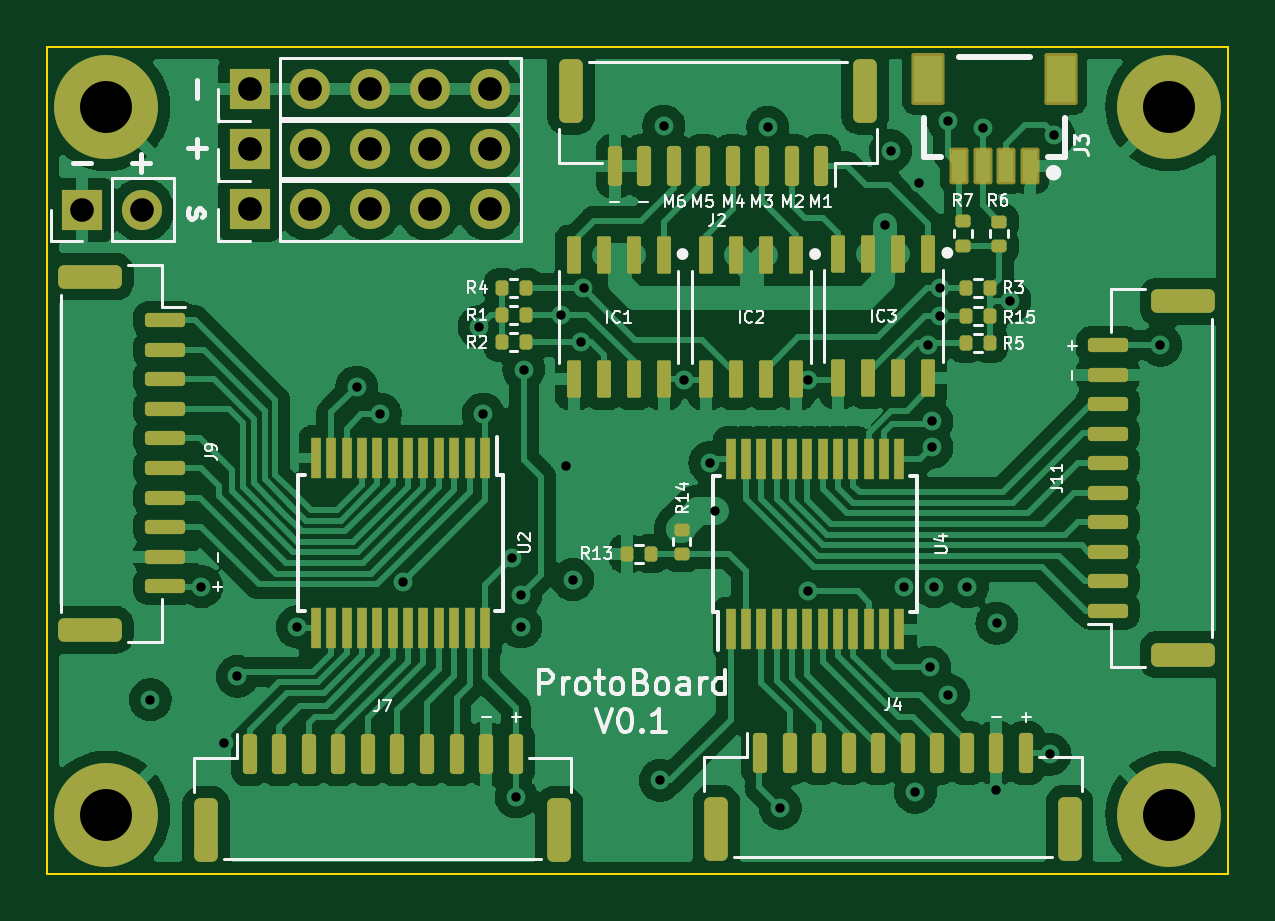
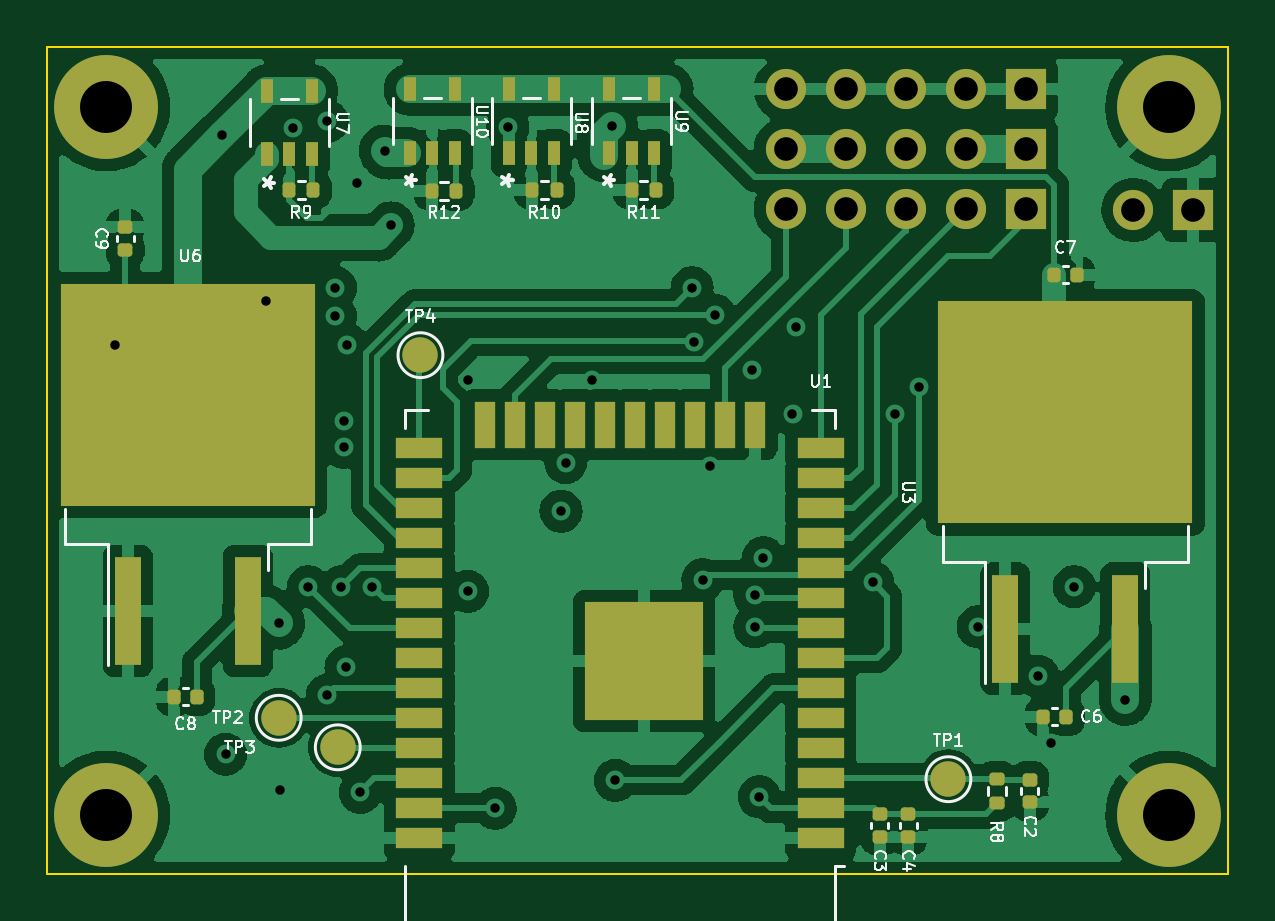
Circuit board: 12 layer files. Board 50.0 x 35.0 mm.
- bottom_copper: ProtoBoard-B_Cu.gbr (146755 bytes)
- bottom_mask: ProtoBoard-B_Mask.gbr (5378 bytes)
- paste: ProtoBoard-B_Paste.gbr (4533 bytes)
- bottom_silk: ProtoBoard-B_Silkscreen.gbr (21663 bytes)
- outline: ProtoBoard-Edge_Cuts.gbr (687 bytes)
- top_copper: ProtoBoard-F_Cu.gbr (173263 bytes)
- top_mask: ProtoBoard-F_Mask.gbr (7648 bytes)
- paste: ProtoBoard-F_Paste.gbr (6712 bytes)
- top_silk: ProtoBoard-F_Silkscreen.gbr (26067 bytes)
- inner_copper: ProtoBoard-In1_Cu.gbr (95508 bytes)
- inner_copper: ProtoBoard-In2_Cu.gbr (101380 bytes)
- drill: ProtoBoard-PTH.drl (1201 bytes)

=== bottom_copper: ProtoBoard-B_Cu.gbr (146755 bytes, source omitted) ===
=== bottom_mask: ProtoBoard-B_Mask.gbr ===
%TF.GenerationSoftware,KiCad,Pcbnew,(6.0.0-0)*%
%TF.CreationDate,2022-04-22T00:51:05+02:00*%
%TF.ProjectId,ProtoBoard,50726f74-6f42-46f6-9172-642e6b696361,rev?*%
%TF.SameCoordinates,Original*%
%TF.FileFunction,Soldermask,Bot*%
%TF.FilePolarity,Negative*%
%FSLAX46Y46*%
G04 Gerber Fmt 4.6, Leading zero omitted, Abs format (unit mm)*
G04 Created by KiCad (PCBNEW (6.0.0-0)) date 2022-04-22 00:51:05*
%MOMM*%
%LPD*%
G01*
G04 APERTURE LIST*
G04 Aperture macros list*
%AMRoundRect*
0 Rectangle with rounded corners*
0 $1 Rounding radius*
0 $2 $3 $4 $5 $6 $7 $8 $9 X,Y pos of 4 corners*
0 Add a 4 corners polygon primitive as box body*
4,1,4,$2,$3,$4,$5,$6,$7,$8,$9,$2,$3,0*
0 Add four circle primitives for the rounded corners*
1,1,$1+$1,$2,$3*
1,1,$1+$1,$4,$5*
1,1,$1+$1,$6,$7*
1,1,$1+$1,$8,$9*
0 Add four rect primitives between the rounded corners*
20,1,$1+$1,$2,$3,$4,$5,0*
20,1,$1+$1,$4,$5,$6,$7,0*
20,1,$1+$1,$6,$7,$8,$9,0*
20,1,$1+$1,$8,$9,$2,$3,0*%
G04 Aperture macros list end*
%ADD10R,1.700000X1.700000*%
%ADD11O,1.700000X1.700000*%
%ADD12C,4.400000*%
%ADD13RoundRect,0.140000X-0.140000X-0.170000X0.140000X-0.170000X0.140000X0.170000X-0.140000X0.170000X0*%
%ADD14R,2.000000X0.900000*%
%ADD15R,0.900000X2.000000*%
%ADD16R,5.000000X5.000000*%
%ADD17C,1.500000*%
%ADD18RoundRect,0.140000X-0.170000X0.140000X-0.170000X-0.140000X0.170000X-0.140000X0.170000X0.140000X0*%
%ADD19RoundRect,0.135000X0.135000X0.185000X-0.135000X0.185000X-0.135000X-0.185000X0.135000X-0.185000X0*%
%ADD20R,0.508000X1.003300*%
%ADD21RoundRect,0.140000X0.170000X-0.140000X0.170000X0.140000X-0.170000X0.140000X-0.170000X-0.140000X0*%
%ADD22RoundRect,0.135000X0.185000X-0.135000X0.185000X0.135000X-0.185000X0.135000X-0.185000X-0.135000X0*%
%ADD23R,1.100000X4.600000*%
%ADD24R,10.800000X9.400000*%
%ADD25RoundRect,0.140000X0.140000X0.170000X-0.140000X0.170000X-0.140000X-0.170000X0.140000X-0.170000X0*%
G04 APERTURE END LIST*
D10*
%TO.C,J8*%
X66075000Y-66880000D03*
D11*
X68615000Y-66880000D03*
X71155000Y-66880000D03*
X73695000Y-66880000D03*
X76235000Y-66880000D03*
%TD*%
D10*
%TO.C,J1*%
X58975000Y-66900000D03*
D11*
X61515000Y-66900000D03*
%TD*%
D12*
%TO.C,H1*%
X60000000Y-62550000D03*
%TD*%
D10*
%TO.C,J6*%
X66075000Y-64340000D03*
D11*
X68615000Y-64340000D03*
X71155000Y-64340000D03*
X73695000Y-64340000D03*
X76235000Y-64340000D03*
%TD*%
D10*
%TO.C,J5*%
X66075000Y-61800000D03*
D11*
X68615000Y-61800000D03*
X71155000Y-61800000D03*
X73695000Y-61800000D03*
X76235000Y-61800000D03*
%TD*%
D12*
%TO.C,H4*%
X60000000Y-92500000D03*
%TD*%
%TO.C,H3*%
X105000000Y-62550000D03*
%TD*%
%TO.C,H2*%
X105000000Y-92500000D03*
%TD*%
D13*
%TO.C,C6*%
X64370000Y-88350000D03*
X65330000Y-88350000D03*
%TD*%
D14*
%TO.C,U1*%
X74750000Y-93505000D03*
X74750000Y-92235000D03*
X74750000Y-90965000D03*
X74750000Y-89695000D03*
X74750000Y-88425000D03*
X74750000Y-87155000D03*
X74750000Y-85885000D03*
X74750000Y-84615000D03*
X74750000Y-83345000D03*
X74750000Y-82075000D03*
X74750000Y-80805000D03*
X74750000Y-79535000D03*
X74750000Y-78265000D03*
X74750000Y-76995000D03*
D15*
X77535000Y-75995000D03*
X78805000Y-75995000D03*
X80075000Y-75995000D03*
X81345000Y-75995000D03*
X82615000Y-75995000D03*
X83885000Y-75995000D03*
X85155000Y-75995000D03*
X86425000Y-75995000D03*
X87695000Y-75995000D03*
X88965000Y-75995000D03*
D14*
X91750000Y-76995000D03*
X91750000Y-78265000D03*
X91750000Y-79535000D03*
X91750000Y-80805000D03*
X91750000Y-82075000D03*
X91750000Y-83345000D03*
X91750000Y-84615000D03*
X91750000Y-85885000D03*
X91750000Y-87155000D03*
X91750000Y-88425000D03*
X91750000Y-89695000D03*
X91750000Y-90965000D03*
X91750000Y-92235000D03*
X91750000Y-93505000D03*
D16*
X82250000Y-86005000D03*
%TD*%
D17*
%TO.C,TP3*%
X95200000Y-89650000D03*
%TD*%
D18*
%TO.C,C4*%
X71050000Y-92470000D03*
X71050000Y-93430000D03*
%TD*%
D13*
%TO.C,C8*%
X101170000Y-87500000D03*
X102130000Y-87500000D03*
%TD*%
D17*
%TO.C,TP2*%
X97700000Y-88400000D03*
%TD*%
D19*
%TO.C,R10*%
X86960000Y-66050000D03*
X85940000Y-66050000D03*
%TD*%
D18*
%TO.C,C3*%
X72250000Y-92470000D03*
X72250000Y-93430000D03*
%TD*%
D20*
%TO.C,U8*%
X87950001Y-64502550D03*
X87000000Y-64502550D03*
X86049999Y-64502550D03*
X86049999Y-61797450D03*
X87950001Y-61797450D03*
%TD*%
D17*
%TO.C,TP4*%
X91700000Y-73050000D03*
%TD*%
D21*
%TO.C,C9*%
X104200000Y-68600000D03*
X104200000Y-67640000D03*
%TD*%
D19*
%TO.C,R12*%
X91210000Y-66100000D03*
X90190000Y-66100000D03*
%TD*%
D20*
%TO.C,U10*%
X92150001Y-64502550D03*
X91200000Y-64502550D03*
X90249999Y-64502550D03*
X90249999Y-61797450D03*
X92150001Y-61797450D03*
%TD*%
%TO.C,U9*%
X83700001Y-64502550D03*
X82750000Y-64502550D03*
X81799999Y-64502550D03*
X81799999Y-61797450D03*
X83700001Y-61797450D03*
%TD*%
D22*
%TO.C,R8*%
X67300000Y-92010000D03*
X67300000Y-90990000D03*
%TD*%
D17*
%TO.C,TP1*%
X69350000Y-91000000D03*
%TD*%
D19*
%TO.C,R11*%
X82760000Y-66050000D03*
X81740000Y-66050000D03*
%TD*%
D23*
%TO.C,U6*%
X104090000Y-83875000D03*
D24*
X101550000Y-74725000D03*
D23*
X99010000Y-83875000D03*
%TD*%
D21*
%TO.C,C2*%
X65900000Y-91980000D03*
X65900000Y-91020000D03*
%TD*%
D23*
%TO.C,U3*%
X66940000Y-84625000D03*
D24*
X64400000Y-75475000D03*
D23*
X61860000Y-84625000D03*
%TD*%
D25*
%TO.C,C7*%
X64880000Y-69650000D03*
X63920000Y-69650000D03*
%TD*%
D19*
%TO.C,R9*%
X97260000Y-66050000D03*
X96240000Y-66050000D03*
%TD*%
D20*
%TO.C,U7*%
X98200001Y-64552550D03*
X97250000Y-64552550D03*
X96299999Y-64552550D03*
X96299999Y-61847450D03*
X98200001Y-61847450D03*
%TD*%
M02*

=== paste: ProtoBoard-B_Paste.gbr ===
%TF.GenerationSoftware,KiCad,Pcbnew,(6.0.0-0)*%
%TF.CreationDate,2022-04-22T00:51:05+02:00*%
%TF.ProjectId,ProtoBoard,50726f74-6f42-46f6-9172-642e6b696361,rev?*%
%TF.SameCoordinates,Original*%
%TF.FileFunction,Paste,Bot*%
%TF.FilePolarity,Positive*%
%FSLAX46Y46*%
G04 Gerber Fmt 4.6, Leading zero omitted, Abs format (unit mm)*
G04 Created by KiCad (PCBNEW (6.0.0-0)) date 2022-04-22 00:51:05*
%MOMM*%
%LPD*%
G01*
G04 APERTURE LIST*
G04 Aperture macros list*
%AMRoundRect*
0 Rectangle with rounded corners*
0 $1 Rounding radius*
0 $2 $3 $4 $5 $6 $7 $8 $9 X,Y pos of 4 corners*
0 Add a 4 corners polygon primitive as box body*
4,1,4,$2,$3,$4,$5,$6,$7,$8,$9,$2,$3,0*
0 Add four circle primitives for the rounded corners*
1,1,$1+$1,$2,$3*
1,1,$1+$1,$4,$5*
1,1,$1+$1,$6,$7*
1,1,$1+$1,$8,$9*
0 Add four rect primitives between the rounded corners*
20,1,$1+$1,$2,$3,$4,$5,0*
20,1,$1+$1,$4,$5,$6,$7,0*
20,1,$1+$1,$6,$7,$8,$9,0*
20,1,$1+$1,$8,$9,$2,$3,0*%
G04 Aperture macros list end*
%ADD10RoundRect,0.140000X-0.140000X-0.170000X0.140000X-0.170000X0.140000X0.170000X-0.140000X0.170000X0*%
%ADD11R,2.000000X0.900000*%
%ADD12R,0.900000X2.000000*%
%ADD13R,5.000000X5.000000*%
%ADD14RoundRect,0.140000X-0.170000X0.140000X-0.170000X-0.140000X0.170000X-0.140000X0.170000X0.140000X0*%
%ADD15RoundRect,0.135000X0.135000X0.185000X-0.135000X0.185000X-0.135000X-0.185000X0.135000X-0.185000X0*%
%ADD16R,0.508000X1.003300*%
%ADD17RoundRect,0.140000X0.170000X-0.140000X0.170000X0.140000X-0.170000X0.140000X-0.170000X-0.140000X0*%
%ADD18RoundRect,0.135000X0.185000X-0.135000X0.185000X0.135000X-0.185000X0.135000X-0.185000X-0.135000X0*%
%ADD19R,5.250000X4.550000*%
%ADD20R,1.100000X4.600000*%
%ADD21RoundRect,0.140000X0.140000X0.170000X-0.140000X0.170000X-0.140000X-0.170000X0.140000X-0.170000X0*%
G04 APERTURE END LIST*
D10*
%TO.C,C6*%
X64370000Y-88350000D03*
X65330000Y-88350000D03*
%TD*%
D11*
%TO.C,U1*%
X74750000Y-93505000D03*
X74750000Y-92235000D03*
X74750000Y-90965000D03*
X74750000Y-89695000D03*
X74750000Y-88425000D03*
X74750000Y-87155000D03*
X74750000Y-85885000D03*
X74750000Y-84615000D03*
X74750000Y-83345000D03*
X74750000Y-82075000D03*
X74750000Y-80805000D03*
X74750000Y-79535000D03*
X74750000Y-78265000D03*
X74750000Y-76995000D03*
D12*
X77535000Y-75995000D03*
X78805000Y-75995000D03*
X80075000Y-75995000D03*
X81345000Y-75995000D03*
X82615000Y-75995000D03*
X83885000Y-75995000D03*
X85155000Y-75995000D03*
X86425000Y-75995000D03*
X87695000Y-75995000D03*
X88965000Y-75995000D03*
D11*
X91750000Y-76995000D03*
X91750000Y-78265000D03*
X91750000Y-79535000D03*
X91750000Y-80805000D03*
X91750000Y-82075000D03*
X91750000Y-83345000D03*
X91750000Y-84615000D03*
X91750000Y-85885000D03*
X91750000Y-87155000D03*
X91750000Y-88425000D03*
X91750000Y-89695000D03*
X91750000Y-90965000D03*
X91750000Y-92235000D03*
X91750000Y-93505000D03*
D13*
X82250000Y-86005000D03*
%TD*%
D14*
%TO.C,C4*%
X71050000Y-92470000D03*
X71050000Y-93430000D03*
%TD*%
D10*
%TO.C,C8*%
X101170000Y-87500000D03*
X102130000Y-87500000D03*
%TD*%
D15*
%TO.C,R10*%
X86960000Y-66050000D03*
X85940000Y-66050000D03*
%TD*%
D14*
%TO.C,C3*%
X72250000Y-92470000D03*
X72250000Y-93430000D03*
%TD*%
D16*
%TO.C,U8*%
X87950001Y-64502550D03*
X87000000Y-64502550D03*
X86049999Y-64502550D03*
X86049999Y-61797450D03*
X87950001Y-61797450D03*
%TD*%
D17*
%TO.C,C9*%
X104200000Y-68600000D03*
X104200000Y-67640000D03*
%TD*%
D15*
%TO.C,R12*%
X91210000Y-66100000D03*
X90190000Y-66100000D03*
%TD*%
D16*
%TO.C,U10*%
X92150001Y-64502550D03*
X91200000Y-64502550D03*
X90249999Y-64502550D03*
X90249999Y-61797450D03*
X92150001Y-61797450D03*
%TD*%
%TO.C,U9*%
X83700001Y-64502550D03*
X82750000Y-64502550D03*
X81799999Y-64502550D03*
X81799999Y-61797450D03*
X83700001Y-61797450D03*
%TD*%
D18*
%TO.C,R8*%
X67300000Y-92010000D03*
X67300000Y-90990000D03*
%TD*%
D15*
%TO.C,R11*%
X82760000Y-66050000D03*
X81740000Y-66050000D03*
%TD*%
D19*
%TO.C,U6*%
X98775000Y-72300000D03*
X104325000Y-72300000D03*
X104325000Y-77150000D03*
X98775000Y-77150000D03*
D20*
X104090000Y-83875000D03*
X99010000Y-83875000D03*
%TD*%
D17*
%TO.C,C2*%
X65900000Y-91980000D03*
X65900000Y-91020000D03*
%TD*%
D19*
%TO.C,U3*%
X61625000Y-77900000D03*
X61625000Y-73050000D03*
X67175000Y-73050000D03*
X67175000Y-77900000D03*
D20*
X66940000Y-84625000D03*
X61860000Y-84625000D03*
%TD*%
D21*
%TO.C,C7*%
X64880000Y-69650000D03*
X63920000Y-69650000D03*
%TD*%
D15*
%TO.C,R9*%
X97260000Y-66050000D03*
X96240000Y-66050000D03*
%TD*%
D16*
%TO.C,U7*%
X98200001Y-64552550D03*
X97250000Y-64552550D03*
X96299999Y-64552550D03*
X96299999Y-61847450D03*
X98200001Y-61847450D03*
%TD*%
M02*

=== bottom_silk: ProtoBoard-B_Silkscreen.gbr (21663 bytes, source omitted) ===
=== outline: ProtoBoard-Edge_Cuts.gbr ===
%TF.GenerationSoftware,KiCad,Pcbnew,(6.0.0-0)*%
%TF.CreationDate,2022-04-22T00:51:05+02:00*%
%TF.ProjectId,ProtoBoard,50726f74-6f42-46f6-9172-642e6b696361,rev?*%
%TF.SameCoordinates,Original*%
%TF.FileFunction,Profile,NP*%
%FSLAX46Y46*%
G04 Gerber Fmt 4.6, Leading zero omitted, Abs format (unit mm)*
G04 Created by KiCad (PCBNEW (6.0.0-0)) date 2022-04-22 00:51:05*
%MOMM*%
%LPD*%
G01*
G04 APERTURE LIST*
%TA.AperFunction,Profile*%
%ADD10C,0.100000*%
%TD*%
G04 APERTURE END LIST*
D10*
X57500000Y-60000000D02*
X107500000Y-60000000D01*
X107500000Y-60000000D02*
X107500000Y-95000000D01*
X107500000Y-95000000D02*
X57500000Y-95000000D01*
X57500000Y-95000000D02*
X57500000Y-60000000D01*
M02*

=== top_copper: ProtoBoard-F_Cu.gbr (173263 bytes, source omitted) ===
=== top_mask: ProtoBoard-F_Mask.gbr (7648 bytes, source omitted) ===
=== paste: ProtoBoard-F_Paste.gbr (6712 bytes, source omitted) ===
=== top_silk: ProtoBoard-F_Silkscreen.gbr (26067 bytes, source omitted) ===
=== inner_copper: ProtoBoard-In1_Cu.gbr (95508 bytes, source omitted) ===
=== inner_copper: ProtoBoard-In2_Cu.gbr (101380 bytes, source omitted) ===
=== drill: ProtoBoard-PTH.drl ===
M48
INCH
T1C0.0157
T2C0.0394
T3C0.0866
%
G90
G05
T1
X2.4354Y-3.45
X2.5207Y-3.2618
X2.5591Y-3.5217
X2.5807Y-3.4114
X2.6807Y-3.3287
X2.7795Y-2.9291
X2.8189Y-2.9744
X2.8568Y-3.2544
X2.9836Y-2.8287
X2.9902Y-2.9744
X3.0388Y-3.2132
X3.0453Y-3.6122
X3.0531Y-3.2756
X3.0531Y-3.3287
X3.0579Y-2.9
X3.1201Y-2.8091
X3.128Y-3.061
X3.1398Y-3.25
X3.154Y-2.8538
X3.1575Y-2.7638
X3.2854Y-3.5846
X3.2913Y-2.4941
X3.3248Y-2.9173
X3.3681Y-3.0549
X3.376Y-3.1358
X3.4646Y-2.4961
X3.4856Y-3.6313
X3.5315Y-3.2697
X3.5315Y-2.9173
X3.6594Y-2.6594
X3.6693Y-2.5354
X3.6909Y-3.2618
X3.7106Y-3.6043
X3.7165Y-2.5886
X3.7319Y-2.8587
X3.7343Y-3.3957
X3.7382Y-2.9862
X3.7382Y-3.0295
X3.7421Y-3.2618
X3.752Y-2.7638
X3.752Y-2.811
X3.7657Y-2.4862
X3.7657Y-3.4429
X3.7972Y-3.2618
X3.8228Y-2.4981
X3.8445Y-3.6004
X3.8465Y-3.3228
X3.8681Y-2.7854
X3.935Y-3.5413
X3.941Y-2.5098
X4.1191Y-2.8593
T2
X2.3219Y-2.6339
X2.4219Y-2.6339
X2.6014Y-2.4331
X2.6014Y-2.5331
X2.6014Y-2.6331
X2.7014Y-2.4331
X2.7014Y-2.5331
X2.7014Y-2.6331
X2.8014Y-2.4331
X2.8014Y-2.5331
X2.8014Y-2.6331
X2.9014Y-2.4331
X2.9014Y-2.5331
X2.9014Y-2.6331
X3.0014Y-2.4331
X3.0014Y-2.5331
X3.0014Y-2.6331
T3
X2.3622Y-2.4626
X2.3622Y-3.6417
X4.1339Y-2.4626
X4.1339Y-3.6417
T0
M30
